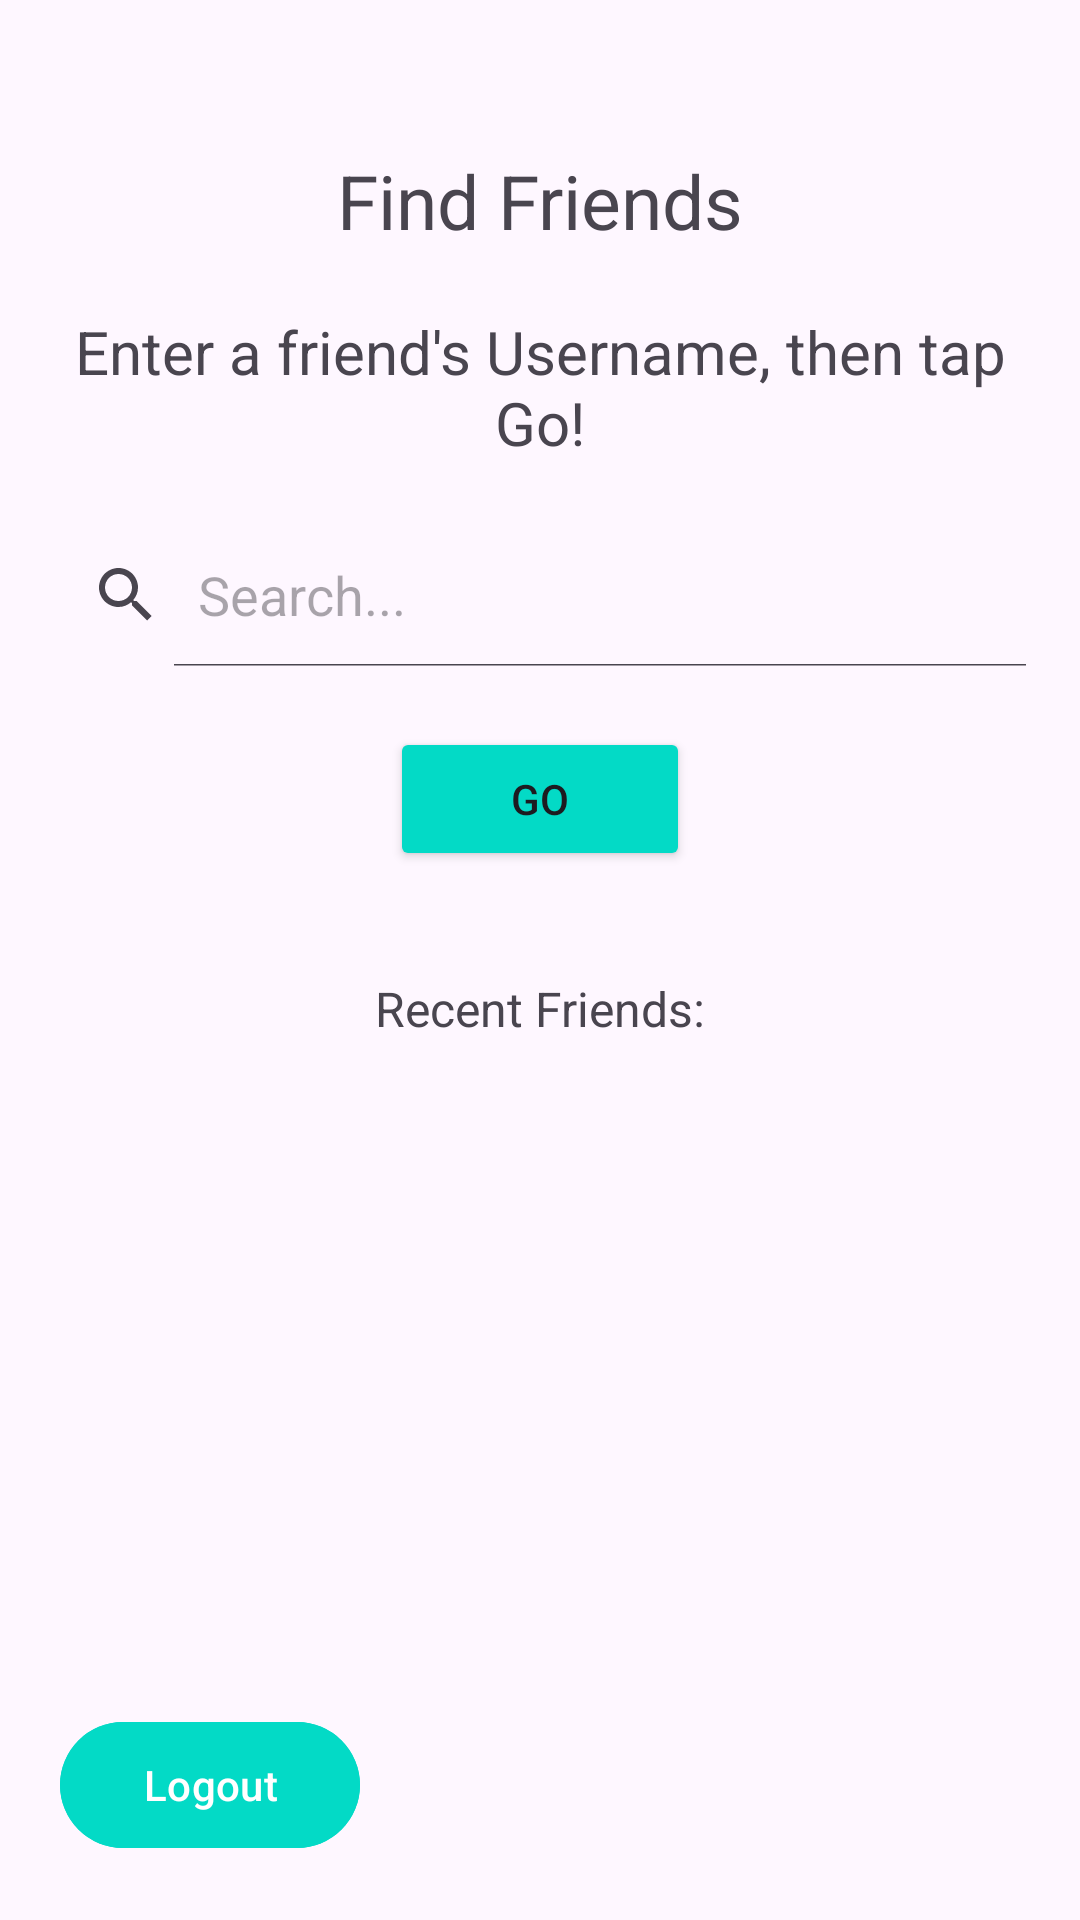

Produce the Android XML layout that renders to this screen, including the resource entries it uses.
<!-- AndroidManifest.xml: activity theme Theme.Betweenus -->
<!-- res/layout/activity_find_users.xml -->
<?xml version="1.0" encoding="utf-8"?>
<RelativeLayout xmlns:android="http://schemas.android.com/apk/res/android"
    xmlns:app="http://schemas.android.com/apk/res-auto"
    xmlns:tools="http://schemas.android.com/tools"
    android:layout_width="match_parent"
    android:layout_height="match_parent"
    tools:context=".FindUsersActivity">

    <TextView
        android:id="@+id/findFriends"
        android:layout_width="match_parent"
        android:layout_height="wrap_content"
        android:layout_marginStart="50dp"
        android:layout_marginTop="50dp"
        android:layout_marginEnd="50dp"
        android:layout_marginBottom="10dp"
        android:gravity="center"
        android:text="Find Friends"
        android:textSize="25dp"
        app:layout_constraintStart_toStartOf="parent"
        app:layout_constraintTop_toTopOf="parent" />

    <TextView
        android:id="@+id/instructions"
        android:layout_width="match_parent"
        android:layout_height="wrap_content"
        android:layout_below="@id/findFriends"
        android:layout_marginStart="10dp"
        android:layout_marginTop="10dp"
        android:layout_marginEnd="10dp"
        android:layout_marginBottom="10dp"
        android:gravity="center"
        android:textSize="20dp"
        android:text="Enter a friend's Username, then tap Go!" />

    <SearchView
        android:id="@+id/searchView"
        android:layout_width="match_parent"
        android:layout_height="wrap_content"
        android:layout_below="@id/instructions"
        android:layout_marginStart="10dp"
        android:layout_marginTop="10dp"
        android:layout_marginEnd="10dp"
        android:layout_marginBottom="10dp"
        android:iconifiedByDefault="false"
        android:queryHint="Search..."
        app:layout_constraintStart_toStartOf="parent"
        app:layout_constraintTop_toTopOf="parent" />

    <Button
        android:id="@+id/go_button"
        android:layout_width="match_parent"
        android:layout_height="wrap_content"
        android:layout_below="@id/searchView"
        android:layout_marginStart="130dp"
        android:layout_marginTop="10dp"
        android:layout_marginEnd="130dp"
        android:layout_marginBottom="10dp"
        android:backgroundTint="@color/design_default_color_secondary"
        android:text="Go"
        app:layout_constraintBottom_toBottomOf="parent"
        app:layout_constraintEnd_toEndOf="parent"
        app:layout_constraintTop_toTopOf="parent" />

    <TextView
        android:id="@+id/recentTitle"
        android:layout_width="match_parent"
        android:layout_height="wrap_content"
        android:layout_below="@id/go_button"
        android:layout_marginStart="10dp"
        android:layout_marginTop="25dp"
        android:layout_marginEnd="10dp"
        android:layout_marginBottom="10dp"
        android:gravity="center"
        android:textSize="16dp"
        android:text="Recent Friends:" />

    <TextView
        android:id="@+id/recentList"
        android:layout_width="match_parent"
        android:layout_height="wrap_content"
        android:layout_below="@id/recentTitle"
        android:layout_marginStart="30dp"
        android:layout_marginTop="10dp"
        android:layout_marginEnd="10dp"
        android:layout_marginBottom="10dp"
        android:gravity="left"
        android:textSize="15dp"
        android:text="" />

    <com.google.android.material.button.MaterialButton
        android:id="@+id/logout_find_friends_btn"
        android:layout_width="wrap_content"
        android:layout_height="wrap_content"
        android:text="Logout"
        android:layout_alignParentBottom="true"
        android:layout_alignParentStart="true"
        android:layout_marginStart="20dp"
        android:layout_marginBottom="20dp"
        android:backgroundTint="@color/design_default_color_secondary"
        android:minWidth="100dp"
        android:minHeight="50dp"
        android:maxWidth="150dp"
        android:maxHeight="75dp"/>

</RelativeLayout>
<!-- resources referenced by this layout -->
<resources>
  <style name="Theme.Betweenus" parent="Base.Theme.Betweenus" />
  <style name="Base.Theme.Betweenus" parent="Theme.Material3.DayNight.NoActionBar">
          
          
      </style>
</resources>
